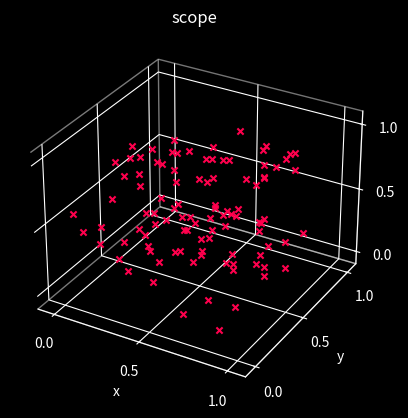

Here is the Python script that generated this plot:
#pip3 install -U numpy
#pip3 install matplotlib
import math
import random
import numpy as np
import matplotlib.pyplot as mpl

mpl.style.use("dark_background")
figure = mpl.figure()
gmin = 0.0
gmax = 1.0
grid = np.arange(gmin, gmax + 0.5, 0.5)
axes = figure.add_subplot(projection = "3d")

axes.set_title("scope")
axes.set(xlabel = "x", ylabel = "y", zlabel = "z")
axes.set(xlim = [-0.1, 1.1], ylim = [-0.1, 1.1], zlim = [-0.1, 1.1])
axes.xaxis.set_ticks(grid)
axes.yaxis.set_ticks(grid)
axes.zaxis.set_ticks(grid)
axes.xaxis.pane.fill = False
axes.yaxis.pane.fill = False
axes.zaxis.pane.fill = False
axes.grid(alpha = 0.5)

for i in range(0, 100):
    x = random.uniform(gmin, gmax)
    y = random.uniform(gmin, gmax)
    z = random.uniform(gmin, gmax)
    axes.scatter(x, y, z, marker = "x", color = (1.0, 0.0, 0.3))

mpl.show(block = False)
